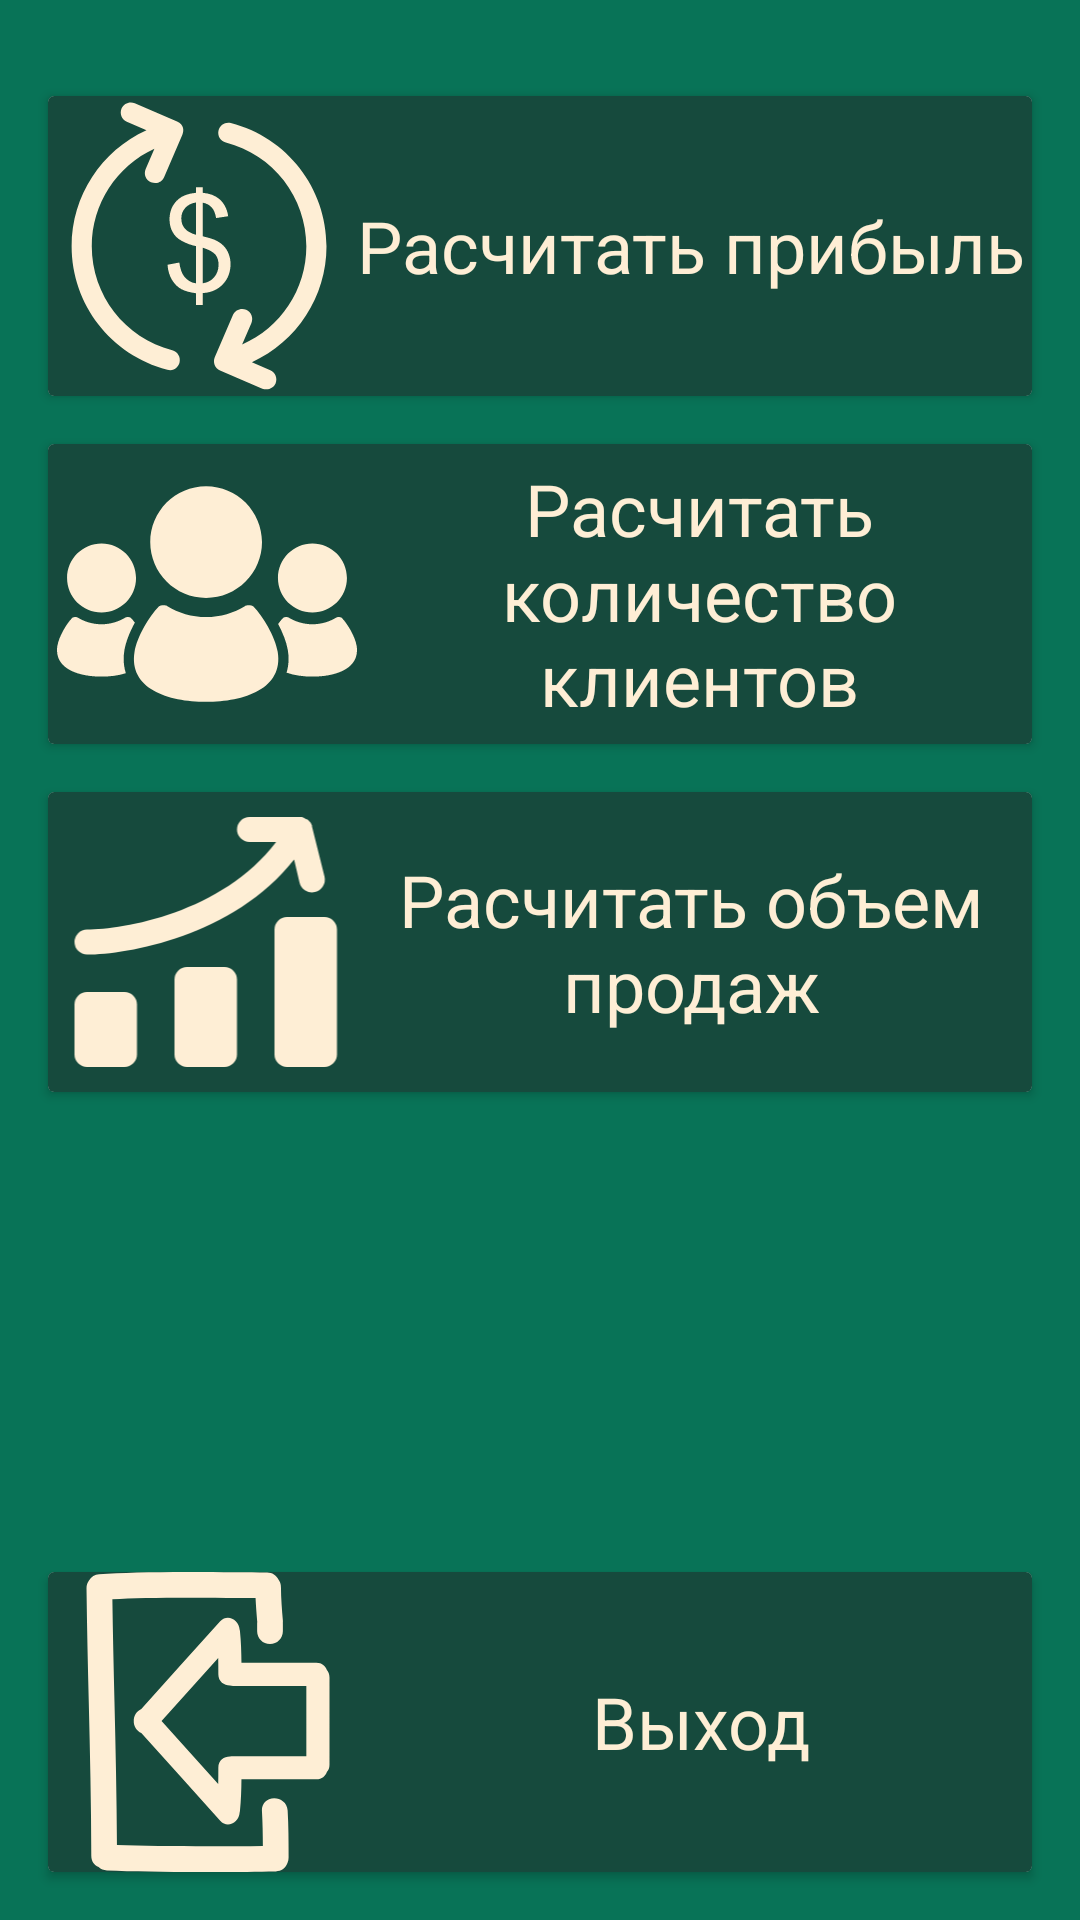

Android layout source for this screen:
<!-- AndroidManifest.xml: application theme Theme.Khabuzova -->
<!-- res/layout/activity_main.xml -->
<?xml version="1.0" encoding="utf-8"?>
<androidx.constraintlayout.widget.ConstraintLayout xmlns:android="http://schemas.android.com/apk/res/android"
    xmlns:app="http://schemas.android.com/apk/res-auto"
    xmlns:tools="http://schemas.android.com/tools"
    android:layout_width="match_parent"
    android:layout_height="match_parent"
    android:background="#087357"
    tools:context=".MainActivity">


    <androidx.cardview.widget.CardView
        android:id="@+id/cardViewmoney"
        android:layout_width="match_parent"
        android:layout_height="wrap_content"
        android:layout_marginStart="16dp"
        android:layout_marginTop="32dp"
        android:layout_marginEnd="16dp"
        app:layout_constraintEnd_toEndOf="parent"
        app:layout_constraintStart_toStartOf="parent"
        app:layout_constraintTop_toTopOf="parent">

        <LinearLayout
            android:layout_width="match_parent"
            android:layout_height="match_parent"
            android:background="#164A3D"
            android:orientation="horizontal">

            <ImageView
                android:id="@+id/money"
                android:layout_width="100dp"
                android:layout_height="wrap_content"
                android:layout_weight="1"
                app:srcCompat="@drawable/money" />

            <TextView
                android:id="@+id/moneyt"
                android:layout_width="wrap_content"
                android:layout_height="wrap_content"
                android:layout_gravity="center"
                android:layout_weight="5"
                android:background="#164A3D"
                android:gravity="center"
                android:text="@string/raschetpribil"
                android:textColor="#FEEED5"
                android:textSize="24sp" />
        </LinearLayout>
    </androidx.cardview.widget.CardView>

    <androidx.cardview.widget.CardView
        android:id="@+id/cardViewteam"
        android:layout_width="match_parent"
        android:layout_height="wrap_content"
        android:layout_marginStart="16dp"
        android:layout_marginTop="16dp"
        android:layout_marginEnd="16dp"
        app:layout_constraintEnd_toEndOf="parent"
        app:layout_constraintStart_toStartOf="parent"
        app:layout_constraintTop_toBottomOf="@+id/cardViewmoney">

        <LinearLayout
            android:layout_width="match_parent"
            android:layout_height="match_parent"
            android:background="#164A3D"
            android:orientation="horizontal">

            <ImageView
                android:id="@+id/team"
                android:layout_width="127dp"
                android:layout_height="wrap_content"
                android:layout_weight="1"
                app:srcCompat="@drawable/team" />

            <TextView
                android:id="@+id/teamt"
                android:layout_width="wrap_content"
                android:layout_height="wrap_content"
                android:layout_gravity="center"
                android:layout_weight="5"
                android:gravity="center"
                android:text="@string/raschetclients"
                android:textColor="#FEEED5"
                android:textSize="24sp" />
        </LinearLayout>
    </androidx.cardview.widget.CardView>

    <androidx.cardview.widget.CardView
        android:id="@+id/cardViewsv"
        android:layout_width="match_parent"
        android:layout_height="wrap_content"
        android:layout_marginStart="16dp"
        android:layout_marginTop="16dp"
        android:layout_marginEnd="16dp"
        app:layout_constraintEnd_toEndOf="parent"
        app:layout_constraintStart_toStartOf="parent"
        app:layout_constraintTop_toBottomOf="@+id/cardViewteam">

        <LinearLayout
            android:layout_width="match_parent"
            android:layout_height="match_parent"
            android:background="#164A3D"
            android:orientation="horizontal">

            <ImageView
                android:id="@+id/sv"
                android:layout_width="155dp"
                android:layout_height="wrap_content"
                android:layout_weight="1"
                app:srcCompat="@drawable/sv" />

            <TextView
                android:id="@+id/svt"
                android:layout_width="497dp"
                android:layout_height="wrap_content"
                android:layout_gravity="center"
                android:layout_weight="5"
                android:gravity="center"
                android:text="@string/raschetv"
                android:textColor="#FEEED5"
                android:textSize="24sp" />
        </LinearLayout>
    </androidx.cardview.widget.CardView>

    <androidx.cardview.widget.CardView
        android:id="@+id/cardViewexit"
        android:layout_width="match_parent"
        android:layout_height="wrap_content"
        android:layout_marginStart="16dp"
        android:layout_marginEnd="16dp"
        android:layout_marginBottom="16dp"
        app:layout_constraintBottom_toBottomOf="parent"
        app:layout_constraintEnd_toEndOf="parent"
        app:layout_constraintStart_toStartOf="parent">

        <LinearLayout
            android:layout_width="match_parent"
            android:layout_height="match_parent"
            android:background="#164A3D"
            android:orientation="horizontal">

            <ImageView
                android:id="@+id/imageView3"
                android:layout_width="77dp"
                android:layout_height="wrap_content"
                android:layout_weight="1"
                app:srcCompat="@drawable/exit" />

            <TextView
                android:id="@+id/textView"
                android:layout_width="wrap_content"
                android:layout_height="wrap_content"
                android:layout_gravity="center"
                android:layout_weight="5"
                android:gravity="center"
                android:text="@string/exit"
                android:textColor="#FEEED5"
                android:textSize="24sp" />
        </LinearLayout>
    </androidx.cardview.widget.CardView>
</androidx.constraintlayout.widget.ConstraintLayout>
<!-- resources referenced by this layout -->
<resources>
  <!-- drawable exit: vector/xml drawable (drawable, 2368 chars, omitted) -->
  <!-- drawable money: vector/xml drawable (drawable, 2029 chars, omitted) -->
  <!-- drawable sv (drawable) -->
  <vector android:height="100dp" android:viewportHeight="24"
      android:viewportWidth="24" android:width="100dp" xmlns:android="http://schemas.android.com/apk/res/android">
      <path android:fillColor="#FEEED5" android:pathData="M7,17v4a1,1 0,0 1,-1 1L3,22a1,1 0,0 1,-1 -1L2,17a1,1 0,0 1,1 -1L6,16A1,1 0,0 1,7 17ZM14,14L11,14a1,1 0,0 0,-1 1v6a1,1 0,0 0,1 1h3a1,1 0,0 0,1 -1L15,15A1,1 0,0 0,14 14ZM22,10L19,10a1,1 0,0 0,-1 1L18,21a1,1 0,0 0,1 1h3a1,1 0,0 0,1 -1L23,11A1,1 0,0 0,22 10ZM20,7.24A1,1 0,1 0,22 6.76l-1,-4h0l0,-0.09a1.34,1.34 0,0 0,-0.12 -0.24l-0.08,-0.08a1,1 0,0 0,-0.19 -0.17s0,0 0,0l-0.07,0A0.9,0.9 0,0 0,20.2 2l-0.14,0L16,2a1,1 0,0 0,0 2h2.13C13.8,9.69 5.9,11 3,11a1,1 0,0 0,0 2c3.16,0 11.71,-1.44 16.57,-7.61Z"/>
  </vector>
  <!-- drawable team: vector/xml drawable (drawable, 2084 chars, omitted) -->
  <string name="exit">Выход</string>
  <string name="raschetclients">Расчитать количество клиентов</string>
  <string name="raschetpribil">Расчитать прибыль</string>
  <string name="raschetv">Расчитать объем продаж</string>
  <style name="Theme.Khabuzova" parent="Theme.MaterialComponents.DayNight.NoActionBar">
          
          <item name="colorPrimary">@color/purple_500</item>
          <item name="colorPrimaryVariant">#087357</item>
          <item name="colorOnPrimary">@color/white</item>
          
          <item name="colorSecondary">@color/teal_200</item>
          <item name="colorSecondaryVariant">@color/teal_700</item>
          <item name="colorOnSecondary">@color/black</item>
          
          <item name="android:statusBarColor">?attr/colorPrimaryVariant</item>
          
      </style>
  <!-- not gathered from this repository: default colours our renderer supplied (Android Studio template values) -->
  <color name="purple_500">#FF6200EE</color>
  <color name="teal_200">#FF03DAC5</color>
  <color name="teal_700">#FF018786</color>
  <color name="black">#FF000000</color>
  <color name="white">#FFFFFFFF</color>
</resources>
